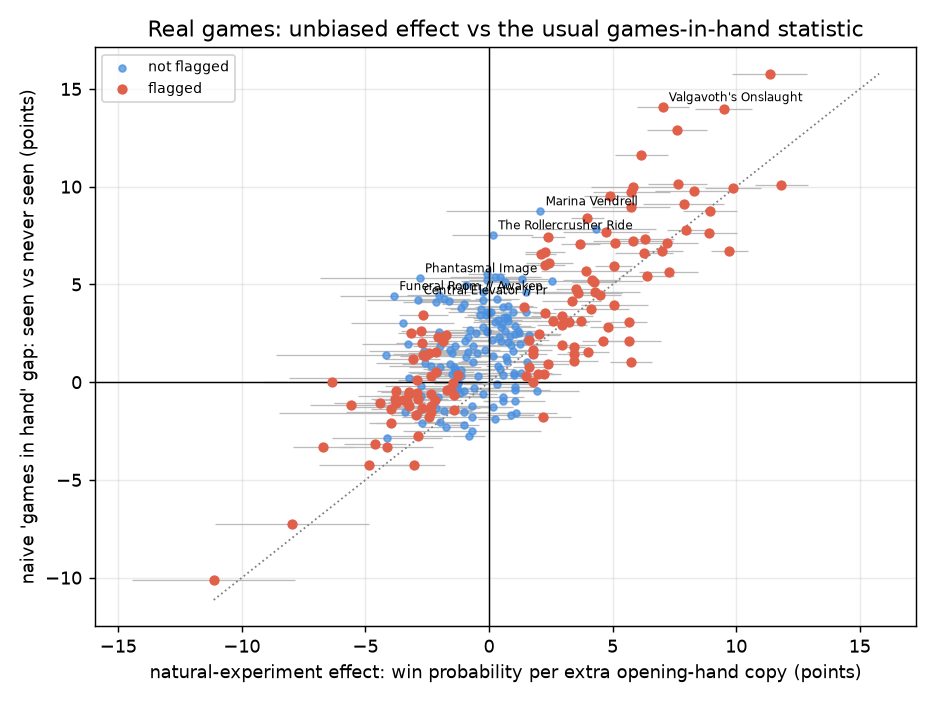

Data behind this chart, as committed beside it:
card, effect, se, ci_low, ci_high, z, flagged, naive_gih, deck_games, hand_games
Zimone, All-Questioning, 0.1181, 0.00546, 0.1074, 0.1288, 21.64, 1, 0.1011, 46122, 8558
Overlord of the Mistmoors, 0.1135, 0.00781, 0.09816, 0.1288, 14.53, 1, 0.1578, 23748, 4193
Unstoppable Slasher, 0.09869, 0.00587, 0.08719, 0.1102, 16.81, 1, 0.09933, 42035, 7780
Optimistic Scavenger, 0.09725, 0.00376, 0.08989, 0.1046, 25.90, 1, 0.06717, 93812, 19403
Unholy Annex // Ritual Chamber, 0.09488, 0.00590, 0.08331, 0.1065, 16.08, 1, 0.1398, 44973, 8336
Entity Tracker, 0.08924, 0.00555, 0.07835, 0.1001, 16.07, 1, 0.08733, 47038, 8764
Silent Hallcreeper, 0.08897, 0.00585, 0.07750, 0.1004, 15.20, 1, 0.07642, 46672, 8781
Overlord of the Balemurk, 0.08308, 0.00808, 0.06724, 0.09891, 10.28, 1, 0.09771, 21119, 3827
Oblivious Bookworm, 0.07984, 0.00391, 0.07218, 0.08750, 20.43, 1, 0.07801, 89755, 19822
Dollmaker's Shop // Porcelain Gallery, 0.07877, 0.00838, 0.06235, 0.09518, 9.40, 1, 0.09119, 22330, 4105
Roaring Furnace // Steaming Sauna, 0.07633, 0.00607, 0.06443, 0.08823, 12.57, 1, 0.1016, 42327, 7995
The Swarmweaver, 0.07593, 0.00623, 0.06371, 0.08815, 12.18, 1, 0.129, 47180, 8708
Twitching Doll, 0.07266, 0.00609, 0.06073, 0.08459, 11.94, 1, 0.05622, 42356, 7975
Toby, Beastie Befriender, 0.07213, 0.00632, 0.05975, 0.08451, 11.42, 1, 0.07110, 42839, 7921
Valgavoth's Onslaught, 0.07053, 0.00537, 0.06000, 0.08106, 13.13, 1, 0.1409, 54946, 9804
Gremlin Tamer, 0.07014, 0.00431, 0.06170, 0.07858, 16.28, 1, 0.06687, 79974, 17438
Enduring Innocence, 0.06401, 0.00561, 0.05301, 0.07500, 11.41, 1, 0.05433, 41102, 7509
Enduring Curiosity, 0.06302, 0.00600, 0.05126, 0.07478, 10.50, 1, 0.07316, 45024, 7904
Chainsaw, 0.06272, 0.00603, 0.05090, 0.07453, 10.40, 1, 0.06590, 48018, 8835
Ghostly Dancers, 0.06162, 0.00542, 0.05100, 0.07224, 11.37, 1, 0.1163, 45934, 8028
Screaming Nemesis, 0.05828, 0.00825, 0.04210, 0.07445, 7.06, 1, 0.07209, 24096, 4386
Overlord of the Floodpits, 0.05807, 0.00858, 0.04124, 0.07489, 6.77, 1, 0.09960, 22989, 4015
Overlord of the Boilerbilges, 0.05758, 0.00800, 0.04189, 0.07327, 7.19, 1, 0.09750, 24853, 4365
Tyvar, the Pummeler, 0.05736, 0.00806, 0.04156, 0.07316, 7.12, 1, 0.08944, 23237, 4130
Veteran Survivor, 0.05732, 0.00437, 0.04876, 0.06588, 13.13, 1, 0.01030, 64243, 13082
Reluctant Role Model, 0.05650, 0.00657, 0.04363, 0.06937, 8.60, 1, 0.02089, 37899, 7244
Patchwork Beastie, 0.05649, 0.00388, 0.04888, 0.06409, 14.56, 1, 0.03057, 93898, 19856
Unidentified Hovership, 0.05109, 0.00672, 0.03792, 0.06426, 7.60, 1, 0.07129, 40889, 7293
Undead Sprinter, 0.05063, 0.00692, 0.03708, 0.06419, 7.32, 1, 0.03963, 27769, 5542
Threats Around Every Corner, 0.05043, 0.00379, 0.04300, 0.05787, 13.30, 1, 0.05962, 94480, 18840
Dissection Tools, 0.04886, 0.00536, 0.03836, 0.05936, 9.12, 1, 0.09503, 56003, 9764
Piggy Bank, 0.04819, 0.00371, 0.04091, 0.05547, 12.98, 1, 0.02808, 108722, 22831
Niko, Light of Hope, 0.04741, 0.00883, 0.03010, 0.06472, 5.37, 1, 0.07681, 21405, 3634
Overgrown Zealot, 0.04627, 0.00448, 0.03749, 0.05505, 10.33, 1, 0.02084, 78112, 15574
Arabella, Abandoned Doll, 0.04501, 0.00433, 0.03652, 0.05350, 10.39, 1, 0.04435, 71571, 15885
Kaito, Bane of Nightmares, 0.04345, 0.01223, 0.01949, 0.06741, 3.55, 0, 0.07852, 14788, 2562
Nashi, Searcher in the Dark, 0.04295, 0.00918, 0.02496, 0.06095, 4.68, 1, 0.04621, 17354, 3235
Wildfire Wickerfolk, 0.04235, 0.00453, 0.03347, 0.05123, 9.35, 1, 0.05099, 68648, 15850
Fear of Missing Out, 0.04161, 0.00589, 0.03007, 0.05315, 7.07, 1, 0.05216, 47702, 9272
Hauntwoods Shrieker, 0.04124, 0.00779, 0.02598, 0.05650, 5.30, 1, 0.03768, 20774, 3735
Glimmer Seeker, 0.04003, 0.00436, 0.03148, 0.04858, 9.17, 1, 0.01565, 79450, 15453
Sheltered by Ghosts, 0.03982, 0.00349, 0.03299, 0.04666, 11.42, 1, 0.08422, 98534, 18508
The Wandering Rescuer, 0.03933, 0.00932, 0.02105, 0.05760, 4.22, 1, 0.05676, 19708, 3376
Inquisitive Glimmer, 0.03715, 0.00416, 0.02900, 0.04530, 8.93, 1, 0.03124, 67298, 14561
Broodspinner, 0.03695, 0.00404, 0.02902, 0.04487, 9.14, 1, 0.07054, 78311, 17190
Overlord of the Hauntwoods, 0.03618, 0.00904, 0.01845, 0.05390, 4.00, 1, 0.04579, 19153, 3318
Growing Dread, 0.03527, 0.00418, 0.02707, 0.04347, 8.43, 1, 0.04759, 71447, 16090
Irreverent Gremlin, 0.03455, 0.00358, 0.02754, 0.04157, 9.66, 1, 0.01466, 108482, 23190
House Cartographer, 0.03455, 0.00491, 0.02493, 0.04417, 7.04, 1, 0.01106, 71288, 14240
Clockwork Percussionist, 0.03449, 0.00230, 0.02999, 0.03899, 15.03, 1, 0.01811, 192460, 49615
Enduring Vitality, 0.03337, 0.00617, 0.02127, 0.04546, 5.40, 1, 0.04175, 37464, 6723
Paranormal Analyst, 0.03218, 0.00427, 0.02382, 0.04054, 7.54, 1, 0.03063, 74281, 15636
Cynical Loner, 0.02951, 0.00521, 0.01930, 0.03971, 5.67, 1, 0.02916, 54166, 11296
Ghost Vacuum, 0.02942, 0.00642, 0.01684, 0.04200, 4.58, 1, 0.03372, 38891, 6760
Razorkin Needlehead, 0.02937, 0.00714, 0.01538, 0.04337, 4.11, 1, 0.01917, 34549, 6551
Splitskin Doll, 0.02576, 0.00396, 0.01800, 0.03352, 6.51, 1, 0.03122, 97702, 20735
Unholy Heat, 0.02548, 0.01869, -0.01116, 0.06211, 1.36, 0, 0.05150, 3813, 639
Disturbing Mirth, 0.02443, 0.00482, 0.01498, 0.03389, 5.06, 1, 0.06118, 55677, 13100
Unnerving Grasp, 0.02381, 0.00355, 0.01686, 0.03076, 6.71, 1, 0.07435, 117395, 24006
Defiant Survivor, 0.02369, 0.00448, 0.01490, 0.03248, 5.28, 1, 0.00927, 80683, 15984
... 206 more rows
